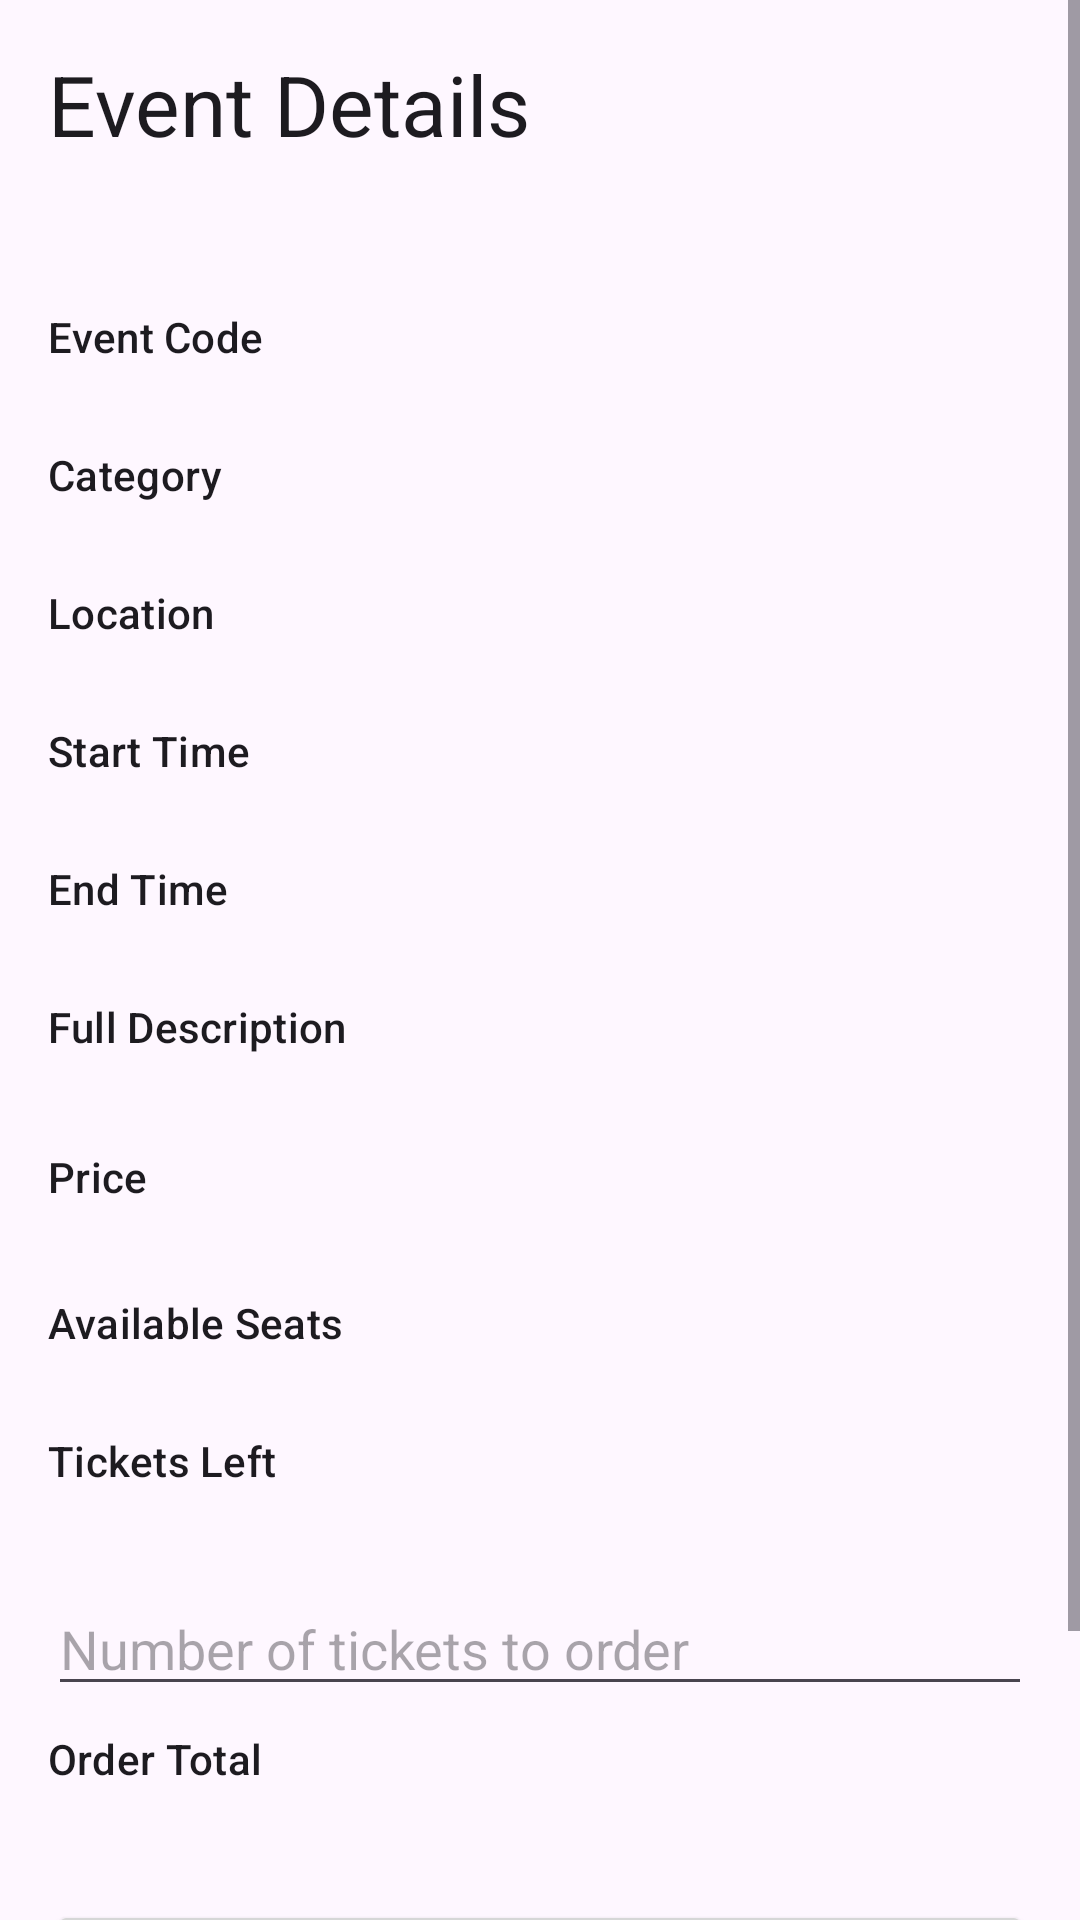

The Android layout XML behind this screen, and the referenced resources:
<!-- AndroidManifest.xml: application theme Theme.TicketingDemo -->
<!-- res/layout/activity_event_details.xml -->
<?xml version="1.0" encoding="utf-8"?>
<ScrollView xmlns:android="http://schemas.android.com/apk/res/android"
    android:layout_width="match_parent"
    android:layout_height="match_parent"
    android:fillViewport="true">

    <LinearLayout
        android:layout_width="match_parent"
        android:layout_height="wrap_content"
        android:orientation="vertical"
        android:padding="16dp">

        <TextView
            android:layout_width="match_parent"
            android:layout_height="wrap_content"
            android:text="@string/event_details_title"
            android:textAppearance="@style/TextAppearance.Material3.HeadlineMedium" />

        <TextView
            android:id="@+id/eventTitle"
            android:layout_width="match_parent"
            android:layout_height="wrap_content"
            android:layout_marginTop="12dp"
            android:textAppearance="@style/TextAppearance.Material3.TitleLarge" />

        <TextView
            android:layout_width="match_parent"
            android:layout_height="wrap_content"
            android:layout_marginTop="8dp"
            android:text="@string/event_code_label"
            android:textAppearance="@style/TextAppearance.Material3.LabelLarge" />

        <TextView
            android:id="@+id/eventCode"
            android:layout_width="match_parent"
            android:layout_height="wrap_content"
            android:textAppearance="@style/TextAppearance.Material3.BodyMedium" />

        <TextView
            android:layout_width="match_parent"
            android:layout_height="wrap_content"
            android:layout_marginTop="8dp"
            android:text="@string/event_category_label"
            android:textAppearance="@style/TextAppearance.Material3.LabelLarge" />

        <TextView
            android:id="@+id/eventCategory"
            android:layout_width="match_parent"
            android:layout_height="wrap_content"
            android:textAppearance="@style/TextAppearance.Material3.BodyMedium" />

        <TextView
            android:layout_width="match_parent"
            android:layout_height="wrap_content"
            android:layout_marginTop="8dp"
            android:text="@string/event_venue_label"
            android:textAppearance="@style/TextAppearance.Material3.LabelLarge" />

        <TextView
            android:id="@+id/eventVenue"
            android:layout_width="match_parent"
            android:layout_height="wrap_content"
            android:textAppearance="@style/TextAppearance.Material3.BodyMedium" />

        <TextView
            android:layout_width="match_parent"
            android:layout_height="wrap_content"
            android:layout_marginTop="8dp"
            android:text="@string/start_time_label"
            android:textAppearance="@style/TextAppearance.Material3.LabelLarge" />

        <TextView
            android:id="@+id/eventStartTime"
            android:layout_width="match_parent"
            android:layout_height="wrap_content"
            android:textAppearance="@style/TextAppearance.Material3.BodyMedium" />

        <TextView
            android:layout_width="match_parent"
            android:layout_height="wrap_content"
            android:layout_marginTop="8dp"
            android:text="@string/end_time_label"
            android:textAppearance="@style/TextAppearance.Material3.LabelLarge" />

        <TextView
            android:id="@+id/eventEndTime"
            android:layout_width="match_parent"
            android:layout_height="wrap_content"
            android:textAppearance="@style/TextAppearance.Material3.BodyMedium" />

        <TextView
            android:layout_width="match_parent"
            android:layout_height="wrap_content"
            android:layout_marginTop="8dp"
            android:text="@string/event_description_label"
            android:textAppearance="@style/TextAppearance.Material3.LabelLarge" />

        <TextView
            android:id="@+id/eventDescription"
            android:layout_width="match_parent"
            android:layout_height="wrap_content"
            android:textAppearance="@style/TextAppearance.Material3.BodyMedium" />

        <TextView
            android:layout_width="match_parent"
            android:layout_height="wrap_content"
            android:layout_marginTop="12dp"
            android:text="@string/event_price_label"
            android:textAppearance="@style/TextAppearance.Material3.LabelLarge" />

        <TextView
            android:id="@+id/price"
            android:layout_width="match_parent"
            android:layout_height="wrap_content"
            android:textAppearance="@style/TextAppearance.Material3.BodyLarge" />

        <TextView
            android:layout_width="match_parent"
            android:layout_height="wrap_content"
            android:layout_marginTop="8dp"
            android:text="@string/available_seats_label"
            android:textAppearance="@style/TextAppearance.Material3.LabelLarge" />

        <TextView
            android:id="@+id/availableSeats"
            android:layout_width="match_parent"
            android:layout_height="wrap_content"
            android:textAppearance="@style/TextAppearance.Material3.BodyMedium" />

        <TextView
            android:layout_width="match_parent"
            android:layout_height="wrap_content"
            android:layout_marginTop="8dp"
            android:text="@string/event_tickets_left_label"
            android:textAppearance="@style/TextAppearance.Material3.LabelLarge" />

        <TextView
            android:id="@+id/ticketsLeft"
            android:layout_width="match_parent"
            android:layout_height="wrap_content"
            android:textAppearance="@style/TextAppearance.Material3.BodyMedium" />

        <EditText
            android:id="@+id/ticketQuantityInput"
            android:layout_width="match_parent"
            android:layout_height="wrap_content"
            android:layout_marginTop="12dp"
            android:hint="@string/event_details_quantity_hint"
            android:inputType="number"
            android:maxLines="1" />

        <TextView
            android:layout_width="match_parent"
            android:layout_height="wrap_content"
            android:layout_marginTop="8dp"
            android:text="@string/event_order_total_label"
            android:textAppearance="@style/TextAppearance.Material3.LabelLarge" />

        <TextView
            android:id="@+id/orderTotal"
            android:layout_width="match_parent"
            android:layout_height="wrap_content"
            android:textAppearance="@style/TextAppearance.Material3.BodyLarge" />

        <TextView
            android:id="@+id/cancelledBanner"
            android:layout_width="match_parent"
            android:layout_height="wrap_content"
            android:layout_marginTop="12dp"
            android:background="#F44336"
            android:gravity="center"
            android:padding="8dp"
            android:text="@string/event_cancelled_message"
            android:textColor="@android:color/white"
            android:textStyle="bold"
            android:visibility="gone" />

        <Button
            android:id="@+id/reserveTicketButton"
            android:layout_width="match_parent"
            android:layout_height="wrap_content"
            android:layout_marginTop="16dp"
            android:text="@string/event_reserve_button" />

        <Button
            android:id="@+id/cancelEventButton"
            android:layout_width="match_parent"
            android:layout_height="wrap_content"
            android:layout_marginTop="8dp"
            android:backgroundTint="#F44336"
            android:text="@string/cancel_event_button"
            android:textColor="@android:color/white"
            android:visibility="gone" />

        <Button
            android:id="@+id/editEventButton"
            android:layout_width="match_parent"
            android:layout_height="wrap_content"
            android:layout_marginTop="8dp"
            android:text="@string/edit_event_button"
            android:visibility="gone" />

        <Button
            android:id="@+id/backButton"
            android:layout_width="match_parent"
            android:layout_height="wrap_content"
            android:layout_marginTop="8dp"
            android:text="@string/back_button" />
    </LinearLayout>
</ScrollView>
<!-- resources referenced by this layout -->
<resources>
  <string name="available_seats_label">Available Seats</string>
  <string name="back_button">Back</string>
  <string name="cancel_event_button">Cancel Event</string>
  <string name="edit_event_button">Edit Event</string>
  <string name="end_time_label">End Time</string>
  <string name="event_cancelled_message">This event has been cancelled.</string>
  <string name="event_category_label">Category</string>
  <string name="event_code_label">Event Code</string>
  <string name="event_description_label">Full Description</string>
  <string name="event_details_quantity_hint">Number of tickets to order</string>
  <string name="event_details_title">Event Details</string>
  <string name="event_order_total_label">Order Total</string>
  <string name="event_price_label">Price</string>
  <string name="event_reserve_button">Reserve Ticket</string>
  <string name="event_tickets_left_label">Tickets Left</string>
  <string name="event_venue_label">Location</string>
  <string name="start_time_label">Start Time</string>
  <style name="Theme.TicketingDemo" parent="Theme.Material3.DayNight.NoActionBar">
          <item name="colorPrimary">@color/blue_900</item>
          <item name="colorOnPrimary">@color/white</item>
          <item name="colorSecondary">@color/orange_500</item>
          <item name="android:statusBarColor" tools:targetApi="l">@color/blue_900</item>
          <item name="android:navigationBarColor">@color/sand_50</item>
      </style>
  <!-- not gathered from this repository: default colours our renderer supplied (Android Studio template values) -->
  <color name="white">#FFFFFFFF</color>
</resources>
